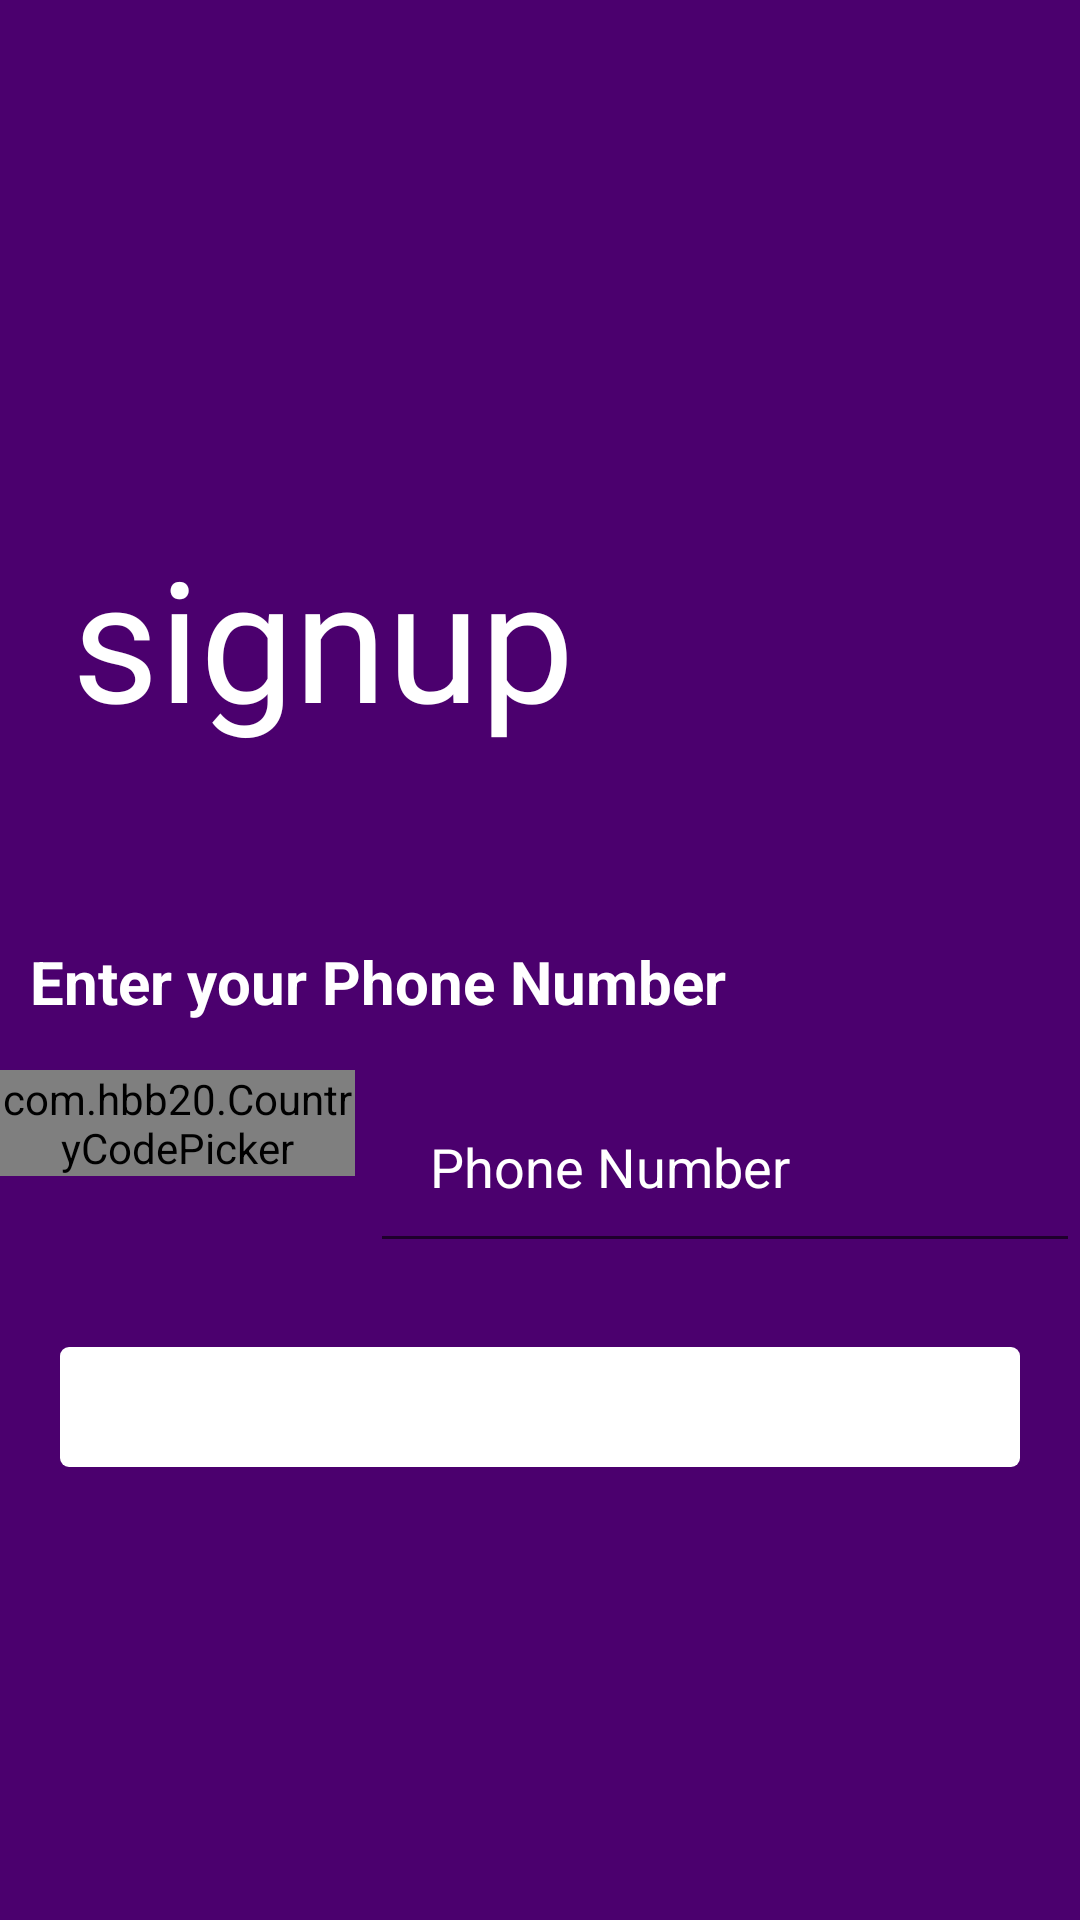

Reconstruct the res/layout file that produces this screen, plus the resources it refers to.
<!-- AndroidManifest.xml: application theme Theme.Wowapp -->
<!-- res/layout/activity_phone_signup.xml -->
<?xml version="1.0" encoding="utf-8"?>
<LinearLayout xmlns:android="http://schemas.android.com/apk/res/android"
    xmlns:app="http://schemas.android.com/apk/res-auto"
    xmlns:tools="http://schemas.android.com/tools"
    android:layout_width="match_parent"
    android:layout_height="match_parent"
    android:orientation="vertical"
    android:background="@color/royal_purple_2"
    tools:context=".screen.PhoneSignupActivity"
    android:gravity="center"

    android:id="@+id/llSignupPage">

    <LinearLayout
        android:id="@+id/llPhone"
        android:orientation="vertical"
        android:layout_width="match_parent"
        android:layout_height="wrap_content"
        android:visibility="visible">

        <TextView
            android:id="@+id/txvTitle"
            android:layout_width="wrap_content"
            android:layout_height="wrap_content"
            android:fontFamily="@font/montserrat_bold"
            android:padding="24dp"
            android:text="signup"
            android:textColor="?attr/colorOnPrimary"
            android:textSize="56dp"
            />

        <View
            android:layout_width="wrap_content"
            android:layout_height="40dp" />


        <TextView
           android:layout_marginLeft="10dp"
            android:textColor="@color/white"
            android:layout_width="wrap_content"
            android:layout_height="wrap_content"
            android:text="Enter your Phone Number"
            android:textSize="20sp"
            android:textStyle="bold"
            android:layout_marginBottom="16dp"/>

        <LinearLayout
            android:layout_width="match_parent"
            android:layout_height="wrap_content"
            android:orientation="horizontal"
            android:layout_marginBottom="16dp">

            <com.hbb20.CountryCodePicker
                android:layout_marginRight="5dp"
                app:ccp_arrowColor="@color/white"
                app:ccp_contentColor="@color/white"
                android:id="@+id/ccp"
                android:layout_width="0dp"
                android:layout_height="wrap_content"
                android:layout_weight="1"
                app:ccp_showFlag="true"
                app:ccp_showFullName="false"
                app:ccp_showNameCode="false"
                app:ccp_defaultNameCode="US" />
            <EditText

                android:textColorHint="@color/white"
                android:padding="20dp"
                android:id="@+id/edtPhone"
                android:layout_width="0dp"
                android:layout_height="wrap_content"
                android:layout_weight="2"
                android:hint="Phone Number"
                android:inputType="phone" />
        </LinearLayout>
        <ImageButton
            android:contentDescription="Otp"
            android:id="@+id/btnPhone"
            android:layout_marginTop="12dp"
            android:layout_width="match_parent"
            android:layout_height="40sp"
            android:layout_marginRight="20dp"
            android:layout_marginLeft="20dp"
            android:background="@drawable/btn_red_shape"
            android:src="@drawable/ic_next"

            />

    </LinearLayout>

    <RelativeLayout
        android:visibility="gone"
        android:id="@+id/rlOtp"
        android:layout_width="match_parent"
        android:layout_height="match_parent"
        android:orientation="vertical"
        android:padding="8dp"
        >
        <EditText
            android:id="@+id/edtOtp"
            android:layout_width="match_parent"
            android:layout_height="wrap_content"
            android:inputType="number"
            android:gravity="center"
            android:padding="8dp"
            android:hint="Enter Otp"
            android:textColorHint="@color/white"
            android:background="@drawable/edt_shape"
            />
        <ImageButton

            android:id="@+id/btnOtp"
            android:layout_marginTop="60dp"
            android:layout_width="match_parent"
            android:layout_height="40sp"
            android:background="@drawable/btn_red_shape"
            android:src="@drawable/ic_next"
            android:paddingVertical="5dp"
            android:paddingHorizontal="16dp"
            android:layout_marginLeft="20dp"
            android:layout_marginRight="20dp"
            />

    </RelativeLayout>

    </LinearLayout>
 
<!-- resources referenced by this layout -->
<resources>
  <color name="royal_purple_2">#4B006E</color>
  <color name="white">#FFFFFFFF</color>
  <!-- drawable btn_red_shape (drawable) -->
  <?xml version="1.0" encoding="utf-8"?>
  <selector xmlns:android="http://schemas.android.com/apk/res/android">
      <item android:state_pressed="true">
          <shape>
              <solid android:color="@color/royal_purple" />
              <corners android:radius="3dp" />
  
          </shape>
      </item>
      <item>
          <shape>
              <solid android:color="@color/white" />
              <corners android:radius="3dp" />
          </shape>
      </item>
  </selector>
  <!-- drawable edt_shape (drawable) -->
  <?xml version="1.0" encoding="utf-8"?>
  <selector xmlns:android="http://schemas.android.com/apk/res/android">
      <item android:state_focused="false" android:state_window_focused="false">
          <shape>
              <stroke android:color="@color/tiktok_grey"
                  android:width="2dp"
                  />
              <corners android:radius="2dp"/>
  
          </shape>
      </item>
      <item android:state_focused="true" android:state_window_focused="true">
          <shape android:shape="rectangle">
              <stroke android:color="@color/tiktok_grey" android:width="2dp" />
              <corners android:radius="2dp"/>
          </shape>
      </item>
  </selector>
  <style name="Theme.Wowapp" parent="Theme.MaterialComponents.DayNight.DarkActionBar">
          
          <item name="colorPrimary">@color/purple_500</item>
          <item name="colorPrimaryVariant">@color/purple_700</item>
          <item name="colorOnPrimary">@color/white</item>
          
          <item name="colorSecondary">@color/teal_200</item>
          <item name="colorSecondaryVariant">@color/teal_700</item>
          <item name="colorOnSecondary">@color/black</item>
          
          <item name="android:statusBarColor">?attr/colorPrimaryVariant</item>
          
      </style>
  <color name="royal_purple">#7851a9</color>
  <color name="tiktok_grey">#828282</color>
  <color name="purple_500">#FF6200EE</color>
  <color name="purple_700">#FF3700B3</color>
  <color name="teal_200">#FF03DAC5</color>
  <color name="teal_700">#FF018786</color>
  <color name="black">#FF000000</color>
</resources>
